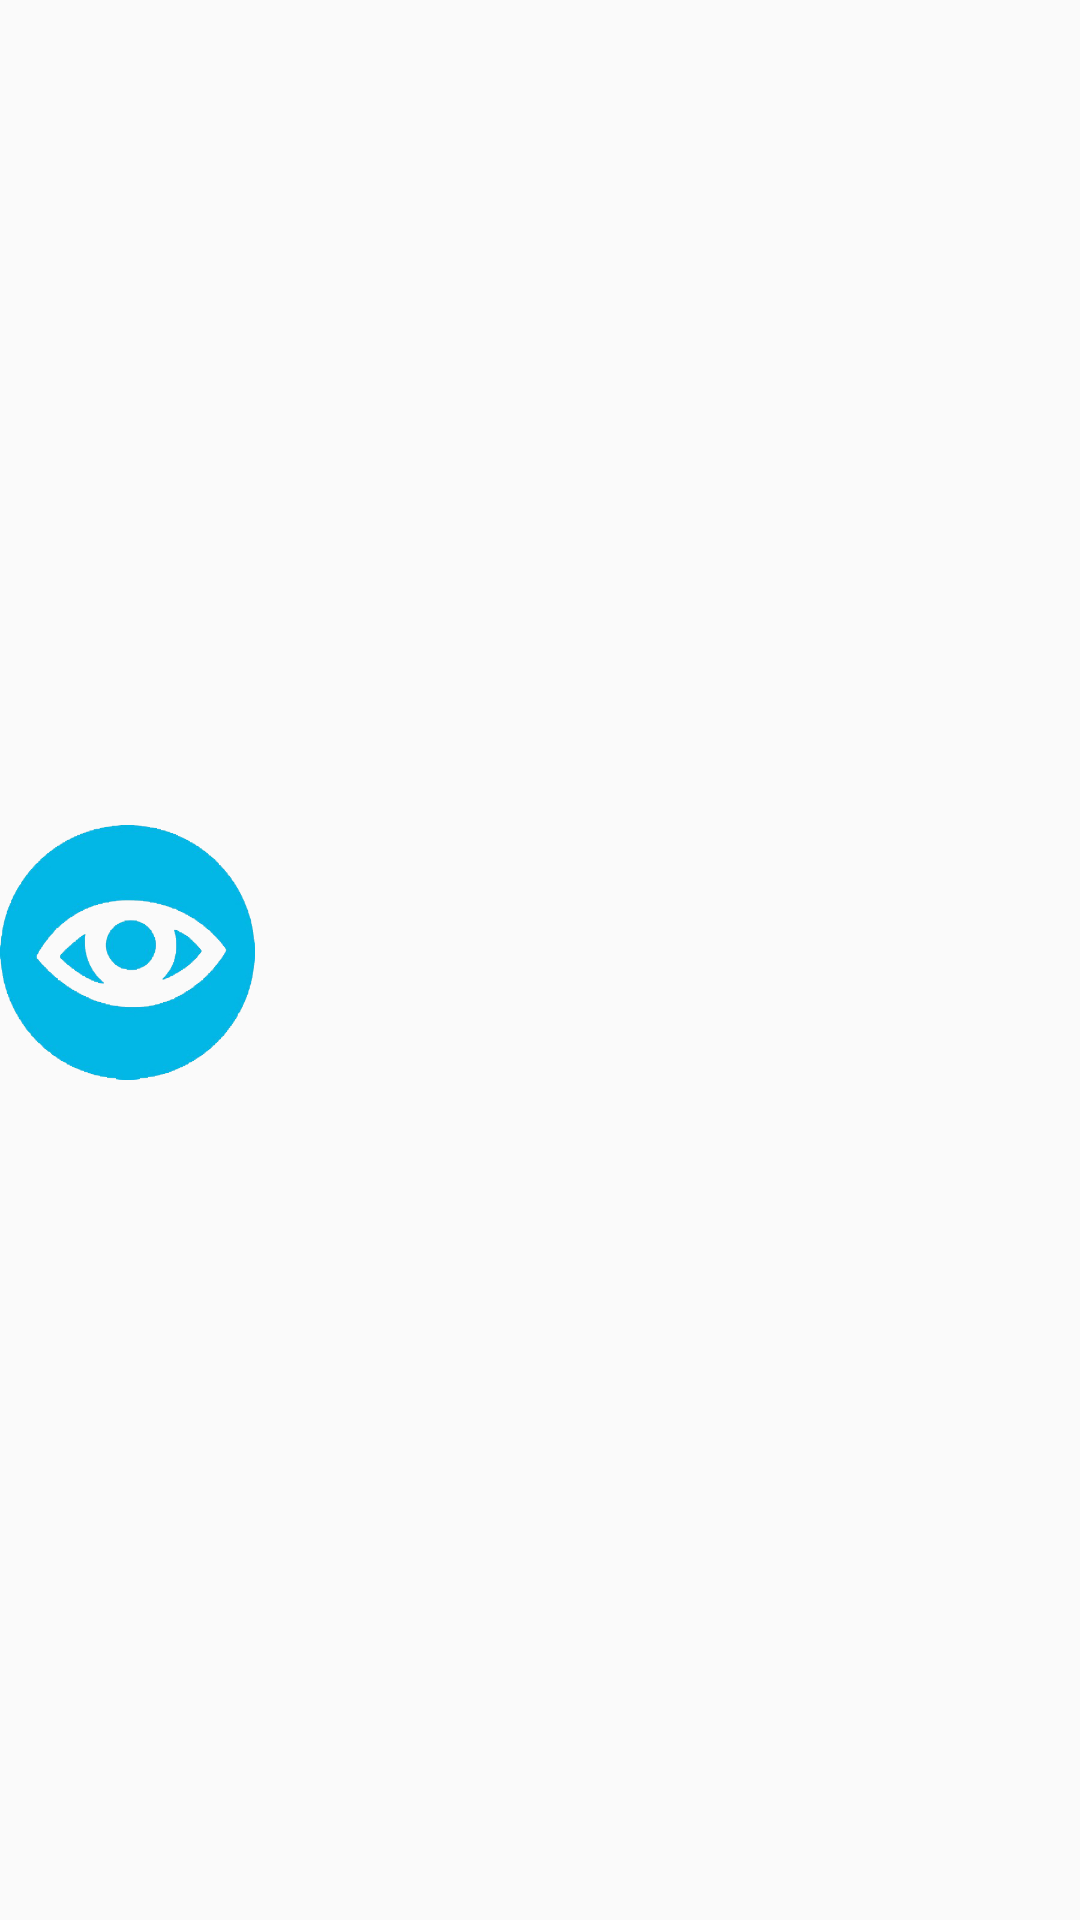

Here is an Android app screen rendered from its layout file. Give the layout XML and the strings, colors and styles it references.
<!-- AndroidManifest.xml: application theme AppTheme -->
<!-- res/layout/element_player.xml -->
<?xml version="1.0" encoding="utf-8"?>
<LinearLayout xmlns:android="http://schemas.android.com/apk/res/android"
    xmlns:tools="http://schemas.android.com/tools"
    android:layout_width="match_parent"
    android:layout_height="match_parent"
    android:orientation="horizontal"
    android:paddingBottom="5dp"
    >

    <ImageView
        android:layout_width="100dp"
        android:layout_height="100dp"
        android:id="@+id/player_image"
        android:layout_gravity="left|center_vertical"
        android:layout_weight="0"
        android:contentDescription="image"
        android:focusable="false"
        android:paddingRight="15dp"
        android:src="@drawable/view_icon"/>

    <LinearLayout
        android:layout_width="wrap_content"
        android:layout_height="wrap_content"
        android:orientation="vertical">


        <TextView
            android:id="@+id/name"
            style="@style/nameStyle"
            android:layout_width="match_parent"
            android:layout_height="match_parent"
            android:layout_gravity="center_horizontal|center_vertical"
            android:layout_weight="4"
            android:focusable="false"
            android:layout_marginRight="18dp"
            android:layout_marginLeft="18dp"/>

        <TextView
            android:id="@+id/descr"
            style="@style/nameStyle"
            android:layout_width="match_parent"
            android:layout_height="match_parent"
            android:layout_gravity="center_horizontal|center_vertical"
            android:layout_weight="4"
            android:focusable="false"
            android:layout_marginRight="18dp"
            android:layout_marginLeft="18dp"/>
    </LinearLayout>


</LinearLayout>
<!-- resources referenced by this layout -->
<resources>
  <!-- drawable view_icon: png bitmap (drawable-hdpi, 75231 bytes) -->
  <style name="nameStyle">
          <item name="android:textColor">#000</item>
          <item name="android:textSize">16sp</item>
      </style>
  <style name="AppTheme" parent="Theme.AppCompat.Light.DarkActionBar">
          
      </style>
</resources>
